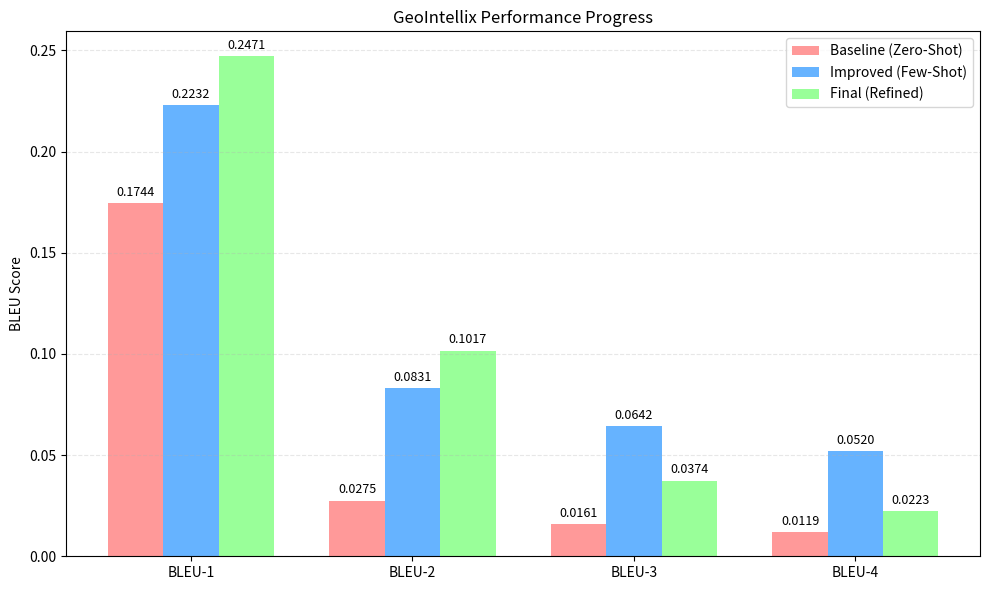

Recreate this plot in Python.
import matplotlib.pyplot as plt
import numpy as np

# --- 1. THE DATA ---
# Categories (Metrics)
metrics = ['BLEU-1', 'BLEU-2', 'BLEU-3', 'BLEU-4']

# The Scores (3 Sets)
# Set 1: Baseline (Zero-Shot)
run1 = [0.1744, 0.0275, 0.0161, 0.0119]
# Set 2: Improved (Few-Shot / Intermediate)
run2 = [0.2232, 0.0831, 0.0642, 0.0520]
# Set 3: Final (Refined / Fine-Tuned)
run3 = [0.2471, 0.1017, 0.0374, 0.0223]

# --- 2. SETUP THE BARS ---
x = np.arange(len(metrics))  # Label locations
width = 0.25  # Width of the bars

fig, ax = plt.subplots(figsize=(10, 6))

# Plotting the 3 groups side-by-side
rects1 = ax.bar(x - width, run1, width, label='Baseline (Zero-Shot)', color='#ff9999')
rects2 = ax.bar(x,        run2, width, label='Improved (Few-Shot)',   color='#66b3ff')
rects3 = ax.bar(x + width, run3, width, label='Final (Refined)',      color='#99ff99')

# --- 3. STYLING ---
ax.set_ylabel('BLEU Score')
ax.set_title('GeoIntellix Performance Progress')
ax.set_xticks(x)
ax.set_xticklabels(metrics)
ax.legend()
ax.grid(axis='y', linestyle='--', alpha=0.3)

# Function to add labels on top of bars
def autolabel(rects):
    for rect in rects:
        height = rect.get_height()
        ax.annotate(f'{height:.4f}',
                    xy=(rect.get_x() + rect.get_width() / 2, height),
                    xytext=(0, 3),  # 3 points vertical offset
                    textcoords="offset points",
                    ha='center', va='bottom', fontsize=9)

autolabel(rects1)
autolabel(rects2)
autolabel(rects3)

# --- 4. SAVE ---
plt.tight_layout()
plt.savefig('progress_graph.png', dpi=300)
print("Graph saved as 'progress_graph.png'")